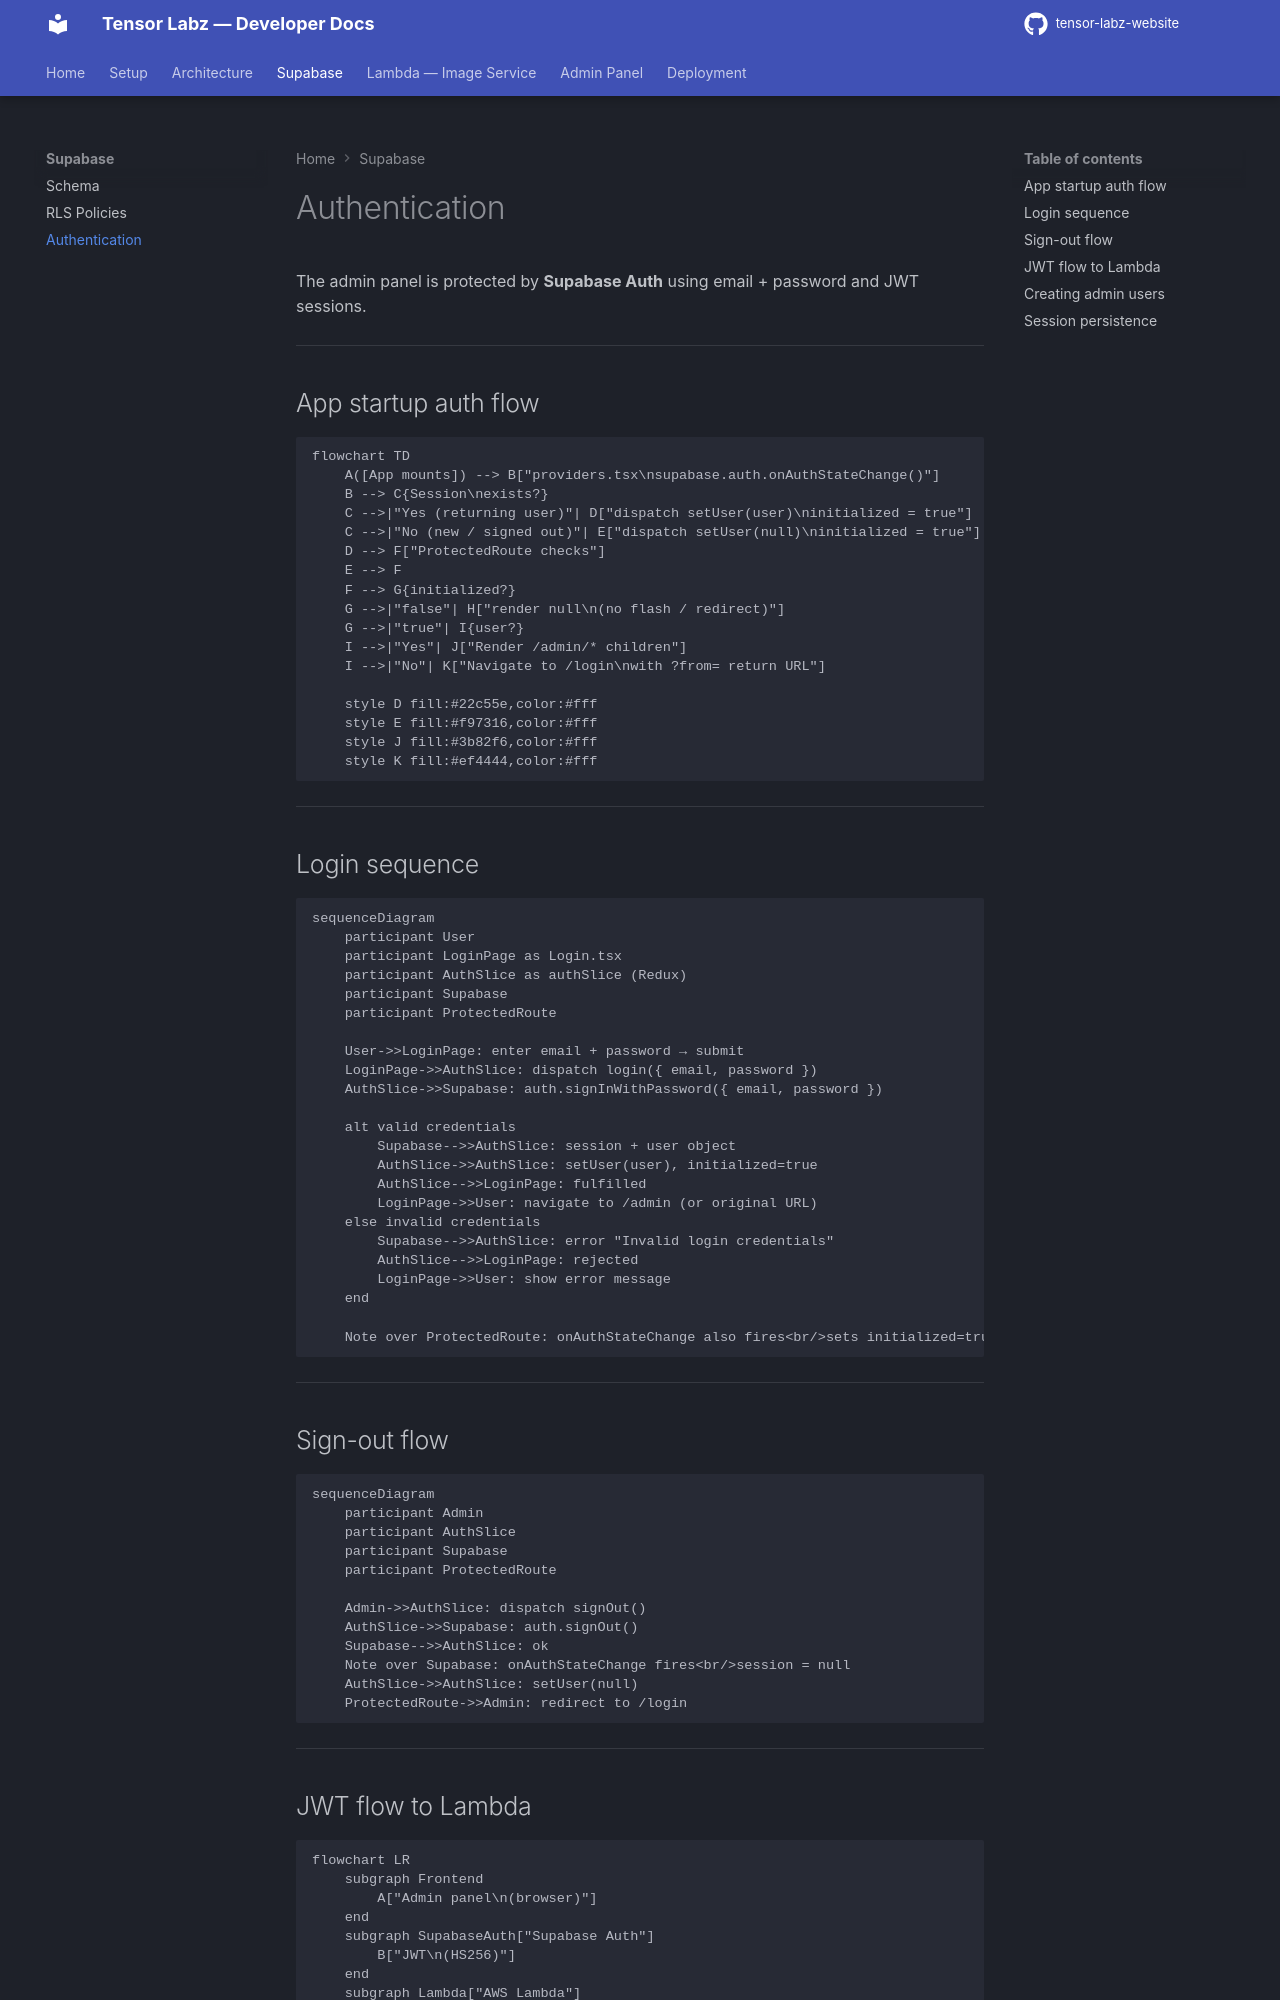

repository: tensor-labz/tensor-labz-website · page: supabase/auth/index.html · generator: mkdocs

# Authentication

The admin panel is protected by **Supabase Auth** using email + password and JWT sessions.

---

## App startup auth flow

```mermaid
flowchart TD
    A([App mounts]) --> B["providers.tsx\nsupabase.auth.onAuthStateChange()"]
    B --> C{Session\nexists?}
    C -->|"Yes (returning user)"| D["dispatch setUser(user)\ninitialized = true"]
    C -->|"No (new / signed out)"| E["dispatch setUser(null)\ninitialized = true"]
    D --> F["ProtectedRoute checks"]
    E --> F
    F --> G{initialized?}
    G -->|"false"| H["render null\n(no flash / redirect)"]
    G -->|"true"| I{user?}
    I -->|"Yes"| J["Render /admin/* children"]
    I -->|"No"| K["Navigate to /login\nwith ?from= return URL"]

    style D fill:#22c55e,color:#fff
    style E fill:#f97316,color:#fff
    style J fill:#3b82f6,color:#fff
    style K fill:#ef4444,color:#fff
```

---

## Login sequence

```mermaid
sequenceDiagram
    participant User
    participant LoginPage as Login.tsx
    participant AuthSlice as authSlice (Redux)
    participant Supabase
    participant ProtectedRoute

    User->>LoginPage: enter email + password → submit
    LoginPage->>AuthSlice: dispatch login({ email, password })
    AuthSlice->>Supabase: auth.signInWithPassword({ email, password })

    alt valid credentials
        Supabase-->>AuthSlice: session + user object
        AuthSlice->>AuthSlice: setUser(user), initialized=true
        AuthSlice-->>LoginPage: fulfilled
        LoginPage->>User: navigate to /admin (or original URL)
    else invalid credentials
        Supabase-->>AuthSlice: error "Invalid login credentials"
        AuthSlice-->>LoginPage: rejected
        LoginPage->>User: show error message
    end

    Note over ProtectedRoute: onAuthStateChange also fires<br/>sets initialized=true
```

---

## Sign-out flow

```mermaid
sequenceDiagram
    participant Admin
    participant AuthSlice
    participant Supabase
    participant ProtectedRoute

    Admin->>AuthSlice: dispatch signOut()
    AuthSlice->>Supabase: auth.signOut()
    Supabase-->>AuthSlice: ok
    Note over Supabase: onAuthStateChange fires<br/>session = null
    AuthSlice->>AuthSlice: setUser(null)
    ProtectedRoute->>Admin: redirect to /login
```

---
